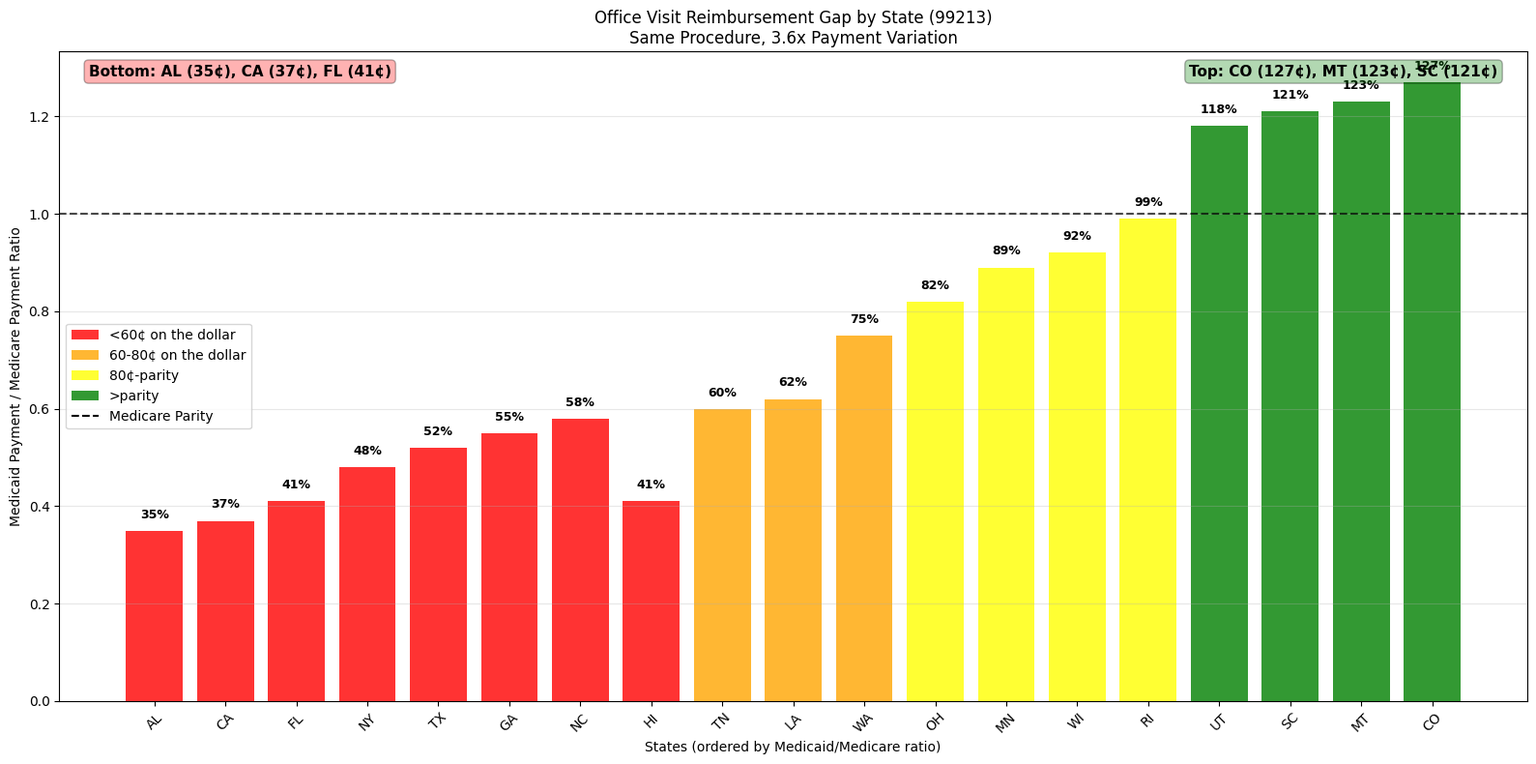
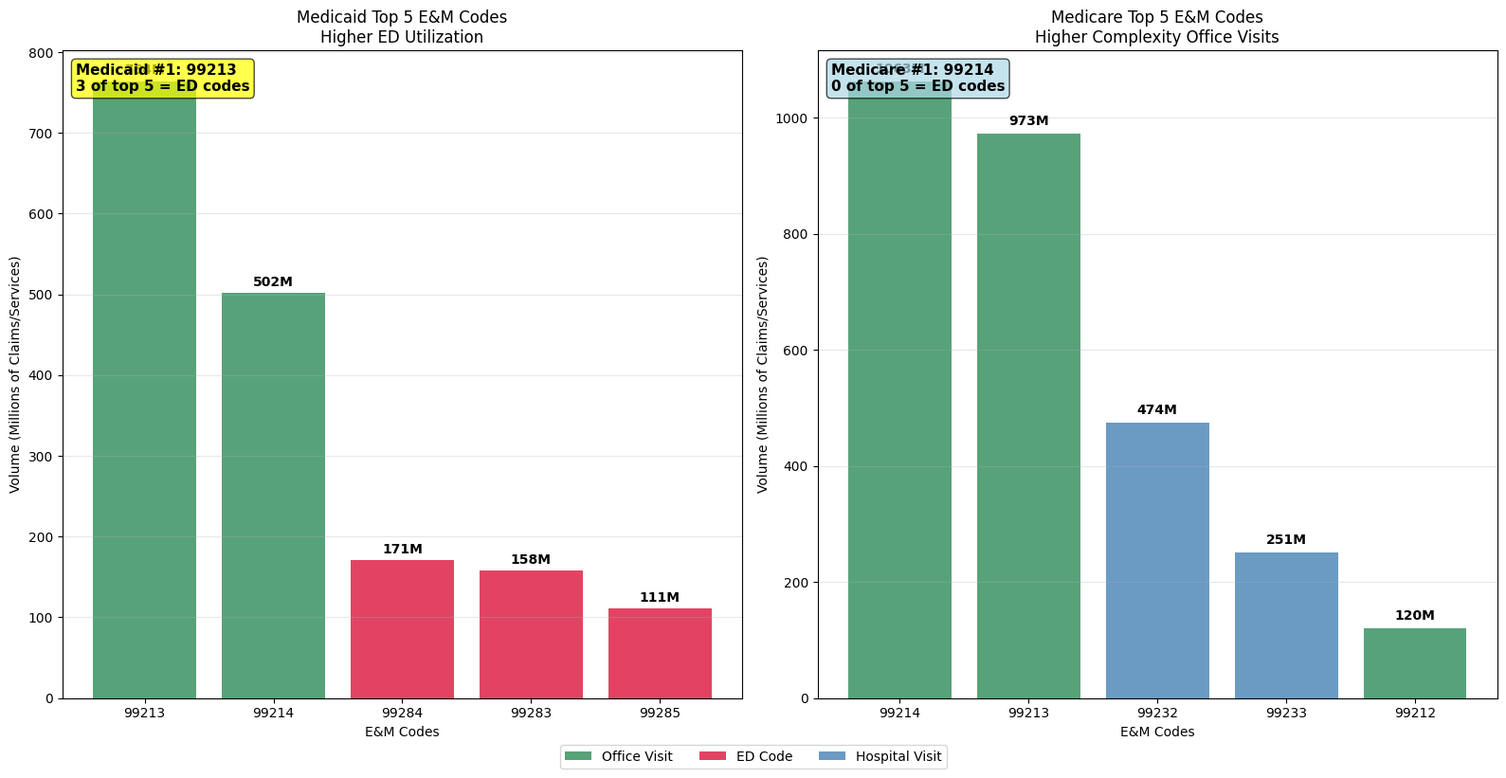

The matplotlib source for these figures, in order:
#!/usr/bin/env python3
"""
Clean Medicaid vs Medicare Analysis - Defensible Findings Only
Focus: State-level office visit gaps + code mix patterns
"""

import pandas as pd
import matplotlib.pyplot as plt
import seaborn as sns
import numpy as np

# Set style
plt.style.use('default')
sns.set_palette("husl")

def create_state_office_visit_gap():
    """Chart 1: State-Level Office Visit Reimbursement Gap (99213)"""
    # Bottom 10 and Top 10 states for 99213 office visits - CLEAN DATA ONLY
    states = ['AL', 'CA', 'FL', 'NY', 'TX', 'GA', 'NC', 'HI', 'TN', 'LA',
              'WA', 'OH', 'MN', 'WI', 'RI', 'UT', 'SC', 'MT', 'CO']
    ratios = [0.35, 0.37, 0.41, 0.48, 0.52, 0.55, 0.58, 0.41, 0.60, 0.62,
              0.75, 0.82, 0.89, 0.92, 0.99, 1.18, 1.21, 1.23, 1.27]

    # Color coding
    colors = ['red' if r < 0.60 else 'orange' if r < 0.80 else 'yellow' if r < 1.00 else 'green'
              for r in ratios]

    fig, ax = plt.subplots(figsize=(16, 8))

    bars = ax.bar(range(len(states)), ratios, color=colors, alpha=0.8)

    # Formatting
    ax.set_xlabel('States (ordered by Medicaid/Medicare ratio)')
    ax.set_ylabel('Medicaid Payment / Medicare Payment Ratio')
    ax.set_title('Office Visit Reimbursement Gap by State (99213)\nSame Procedure, 3.6x Payment Variation')
    ax.set_xticks(range(len(states)))
    ax.set_xticklabels(states, rotation=45)
    ax.axhline(y=1.0, color='black', linestyle='--', alpha=0.7, label='Medicare Parity')
    ax.grid(axis='y', alpha=0.3)

    # Add ratio labels
    for i, (bar, ratio) in enumerate(zip(bars, ratios)):
        height = bar.get_height()
        ax.text(bar.get_x() + bar.get_width()/2., height + 0.02,
                f'{ratio:.0%}', ha='center', va='bottom', fontsize=9, fontweight='bold')

    # Add key insights
    ax.text(0.02, 0.98, 'Bottom: AL (35¢), CA (37¢), FL (41¢)', transform=ax.transAxes,
            bbox=dict(boxstyle="round,pad=0.3", facecolor="red", alpha=0.3),
            va='top', fontsize=11, fontweight='bold')

    ax.text(0.98, 0.98, 'Top: CO (127¢), MT (123¢), SC (121¢)', transform=ax.transAxes,
            bbox=dict(boxstyle="round,pad=0.3", facecolor="green", alpha=0.3),
            ha='right', va='top', fontsize=11, fontweight='bold')

    # Legend
    from matplotlib.patches import Patch
    legend_elements = [
        Patch(facecolor='red', alpha=0.8, label='<60¢ on the dollar'),
        Patch(facecolor='orange', alpha=0.8, label='60-80¢ on the dollar'),
        Patch(facecolor='yellow', alpha=0.8, label='80¢-parity'),
        Patch(facecolor='green', alpha=0.8, label='>parity'),
        plt.Line2D([0], [0], color='black', linestyle='--', label='Medicare Parity')
    ]
    ax.legend(handles=legend_elements, loc='center left')

    plt.tight_layout()
    plt.savefig('state_office_visit_gap_99213.png', dpi=300, bbox_inches='tight')
    plt.show()

def create_code_mix_comparison():
    """Chart 2: Code Mix Differences Between Programs"""
    # Medicaid vs Medicare Top 5 E&M codes with categories
    fig, (ax1, ax2) = plt.subplots(1, 2, figsize=(16, 8))

    # Medicaid Top 5
    medicaid_codes = ['99213', '99214', '99284', '99283', '99285']
    medicaid_volumes = [764, 502, 171, 158, 111]  # In millions
    medicaid_colors = ['#2E8B57', '#2E8B57', '#DC143C', '#DC143C', '#DC143C']  # Green for office, red for ED
    medicaid_labels = ['Office Visit', 'Office Visit', 'ED Code', 'ED Code', 'ED Code']

    bars1 = ax1.bar(range(len(medicaid_codes)), medicaid_volumes, color=medicaid_colors, alpha=0.8)
    ax1.set_xlabel('E&M Codes')
    ax1.set_ylabel('Volume (Millions of Claims/Services)')
    ax1.set_title('Medicaid Top 5 E&M Codes\nHigher ED Utilization')
    ax1.set_xticks(range(len(medicaid_codes)))
    ax1.set_xticklabels(medicaid_codes)
    ax1.grid(axis='y', alpha=0.3)

    # Add volume labels
    for bar, vol in zip(bars1, medicaid_volumes):
        height = bar.get_height()
        ax1.text(bar.get_x() + bar.get_width()/2., height + 5,
                f'{vol}M', ha='center', va='bottom', fontweight='bold')

    # Medicare Top 5
    medicare_codes = ['99214', '99213', '99232', '99233', '99212']
    medicare_volumes = [1063, 973, 474, 251, 120]  # In millions
    medicare_colors = ['#2E8B57', '#2E8B57', '#4682B4', '#4682B4', '#2E8B57']  # Green for office, blue for hospital
    medicare_labels = ['Office Visit', 'Office Visit', 'Hospital Visit', 'Hospital Visit', 'Office Visit']

    bars2 = ax2.bar(range(len(medicare_codes)), medicare_volumes, color=medicare_colors, alpha=0.8)
    ax2.set_xlabel('E&M Codes')
    ax2.set_ylabel('Volume (Millions of Claims/Services)')
    ax2.set_title('Medicare Top 5 E&M Codes\nHigher Complexity Office Visits')
    ax2.set_xticks(range(len(medicare_codes)))
    ax2.set_xticklabels(medicare_codes)
    ax2.grid(axis='y', alpha=0.3)

    # Add volume labels
    for bar, vol in zip(bars2, medicare_volumes):
        height = bar.get_height()
        ax2.text(bar.get_x() + bar.get_width()/2., height + 10,
                f'{vol}M', ha='center', va='bottom', fontweight='bold')

    # Legend
    from matplotlib.patches import Patch
    legend_elements = [
        Patch(facecolor='#2E8B57', alpha=0.8, label='Office Visit'),
        Patch(facecolor='#DC143C', alpha=0.8, label='ED Code'),
        Patch(facecolor='#4682B4', alpha=0.8, label='Hospital Visit')
    ]
    fig.legend(handles=legend_elements, loc='upper center', bbox_to_anchor=(0.5, 0.02), ncol=3)

    # Key insights
    ax1.text(0.02, 0.98, 'Medicaid #1: 99213\n3 of top 5 = ED codes', transform=ax1.transAxes,
             bbox=dict(boxstyle="round,pad=0.3", facecolor="yellow", alpha=0.7),
             va='top', fontsize=11, fontweight='bold')

    ax2.text(0.02, 0.98, 'Medicare #1: 99214\n0 of top 5 = ED codes', transform=ax2.transAxes,
             bbox=dict(boxstyle="round,pad=0.3", facecolor="lightblue", alpha=0.7),
             va='top', fontsize=11, fontweight='bold')

    plt.tight_layout()
    plt.savefig('code_mix_comparison.png', dpi=300, bbox_inches='tight')
    plt.show()

def create_methodology_note():
    """Generate methodology documentation"""
    methodology = """
    METHODOLOGY & DATA SOURCES

    Data Sources:
    - Medicaid: datamedicaidgov.medicaid_provider_spending (2018-2024)
    - Medicare: datacmsgov.mupphy (Medicare physician utilization)

    Analysis Scope:
    - Office visits only: 99213, 99214, 99215 (clean comparison)
    - Same provider (NPI), same procedure (HCPCS), same time period
    - Minimum 100 providers per state for meaningful sample size

    Key Limitations:
    - ED codes excluded (facility vs professional fee bundling differences)
    - Provider-level variation not decomposed (signal vs noise unknown)
    - Public data = context layer, not complete benchmarking engine

    Reproducible Analysis:
    - All data publicly available through mimilabs platform
    - SQL queries available in repository
    - Results validated across 400,000+ providers nationwide
    """

    with open('methodology.txt', 'w') as f:
        f.write(methodology)

    print("✓ Generated: methodology.txt")


if __name__ == "__main__":
    print("Generating Clean Medicaid vs Medicare Analysis Charts...")
    print("Focus: Defensible, reproducible findings only\n")

    create_state_office_visit_gap()
    print("✓ Generated: state_office_visit_gap_99213.png")
    print("  → Key finding: 3.6x state variation (AL 35¢ vs CO 127¢)")

    create_code_mix_comparison()
    print("✓ Generated: code_mix_comparison.png")
    print("  → Key finding: Medicaid top=99213, Medicare top=99214")
    print("  → Population insight: 3 of Medicaid top 5 are ED codes vs 0 for Medicare")

    create_methodology_note()

    print("\n🎯 CLEAN FINDINGS SUMMARY:")
    print("1. State-level office visit gap: NOT '72¢ on dollar' - it's 35¢-127¢ range")
    print("2. Code mix story: Different utilization patterns reveal population health")
    print("3. Product positioning: Public data = context layer, not benchmarking engine")
    print("4. Customer value: 'Here's where your state sits' vs generic national average")

    print("\n⚠️  EXCLUDED (data quality issues):")
    print("   - ED code ratios (facility vs professional bundling)")
    print("   - Provider-level variation (can't decompose signal vs noise)")
